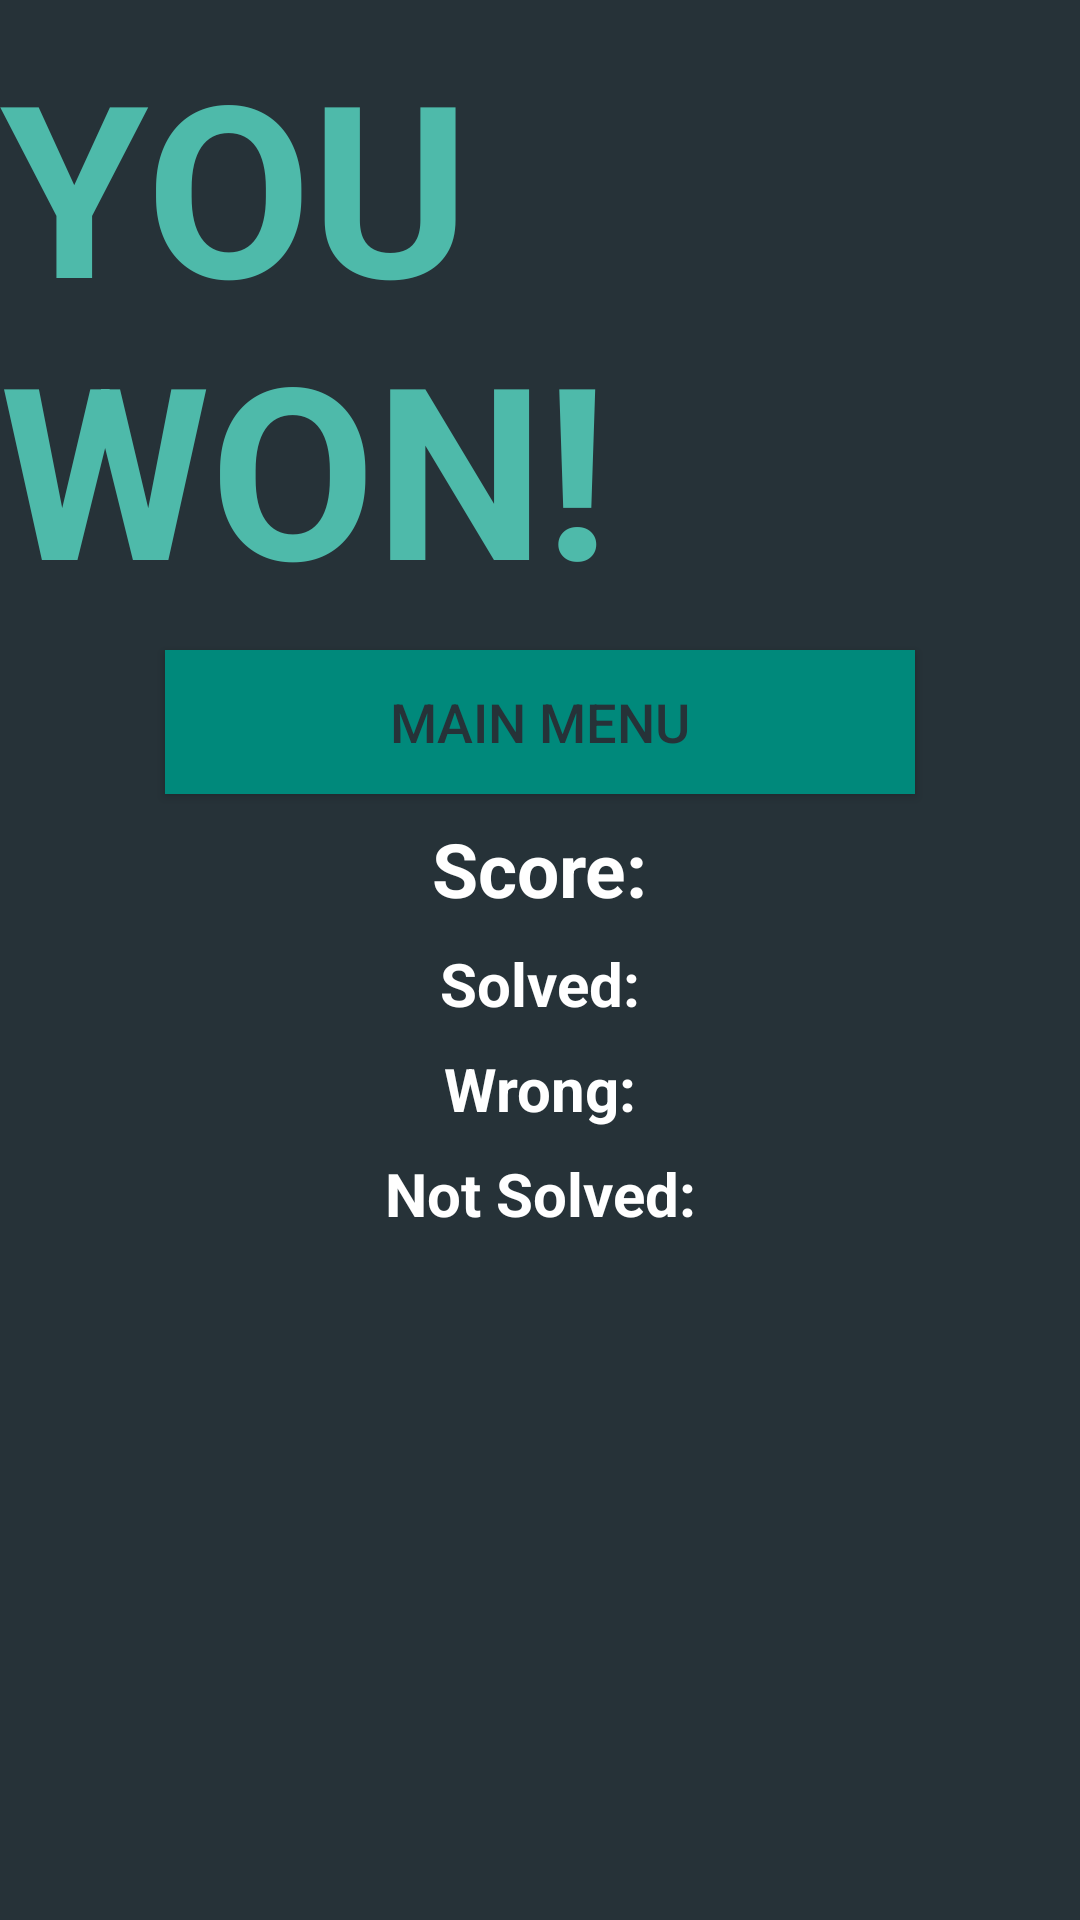

Android layout source for this screen:
<!-- AndroidManifest.xml: application theme AppTheme -->
<!-- res/layout/winning.xml -->
<?xml version="1.0" encoding="utf-8"?>
<android.support.constraint.ConstraintLayout
    xmlns:android="http://schemas.android.com/apk/res/android"
    xmlns:app="http://schemas.android.com/apk/res-auto"
    xmlns:tools="http://schemas.android.com/tools"
    android:layout_width="match_parent"
    android:layout_height="match_parent">

    <TextView
        android:id="@+id/winning_text_view"
        android:layout_width="wrap_content"
        android:layout_height="wrap_content"
        android:layout_marginLeft="8dp"
        android:layout_marginRight="8dp"
        android:layout_marginTop="8dp"
        android:text="@string/you_won_text"
        android:textColor="@color/colorAccent"
        android:textSize="80sp"
        android:textStyle="bold"
        app:layout_constraintHorizontal_bias="0.502"
        app:layout_constraintLeft_toLeftOf="parent"
        app:layout_constraintRight_toRightOf="parent"
        app:layout_constraintTop_toTopOf="parent" />

    <TextView
        android:id="@+id/finished_score"
        android:layout_width="wrap_content"
        android:layout_height="wrap_content"
        android:layout_marginLeft="8dp"
        android:layout_marginRight="8dp"
        android:layout_marginTop="8dp"
        android:text="@string/score_text"
        android:textColor="@android:color/background_light"
        android:textSize="25sp"
        android:textStyle="bold"
        app:layout_constraintLeft_toLeftOf="parent"
        app:layout_constraintRight_toRightOf="parent"
        app:layout_constraintTop_toBottomOf="@+id/main_menu_button" />

    <TextView
        android:id="@+id/solved2"
        android:layout_width="wrap_content"
        android:layout_height="wrap_content"
        android:layout_margin="8dp"
        android:text="@string/solved_text"
        android:textColor="@android:color/background_light"
        android:textSize="20sp"
        android:textStyle="bold"
        app:layout_constraintLeft_toLeftOf="parent"
        app:layout_constraintRight_toRightOf="parent"
        app:layout_constraintTop_toBottomOf="@+id/finished_score" />

    <TextView
        android:id="@+id/wrong2"
        android:layout_width="wrap_content"
        android:layout_height="wrap_content"
        android:layout_margin="8dp"
        android:text="@string/wrong_text"
        android:textColor="@android:color/background_light"
        android:textSize="20sp"
        android:textStyle="bold"
        app:layout_constraintLeft_toLeftOf="parent"
        app:layout_constraintRight_toRightOf="parent"
        app:layout_constraintTop_toBottomOf="@+id/solved2" />

    <TextView
        android:id="@+id/not_solved2"
        android:layout_width="wrap_content"
        android:layout_height="wrap_content"
        android:layout_margin="8dp"
        android:text="@string/not_solved_text"
        android:textColor="@android:color/background_light"
        android:textSize="20sp"
        android:textStyle="bold"
        app:layout_constraintLeft_toLeftOf="parent"
        app:layout_constraintRight_toRightOf="parent"
        app:layout_constraintTop_toBottomOf="@+id/wrong2" />

    <Button
        android:id="@+id/main_menu_button"
        style="@style/Widget.AppCompat.Button.Colored"
        android:layout_width="250dp"
        android:layout_height="wrap_content"
        android:layout_marginLeft="8dp"
        android:layout_marginRight="8dp"
        android:layout_marginTop="8dp"
        android:background="@color/colorPrimary"
        android:text="@string/main_menu_text"
        android:textColor="@color/colorBackground"
        android:textSize="18sp"
        app:layout_constraintLeft_toLeftOf="parent"
        app:layout_constraintRight_toRightOf="parent"
        app:layout_constraintTop_toBottomOf="@+id/winning_text_view" />
</android.support.constraint.ConstraintLayout>
<!-- resources referenced by this layout -->
<resources>
  <color name="colorAccent">#4EbAAA</color>
  <color name="colorBackground">#263238</color>
  <color name="colorPrimary">#00897B</color>
  <string name="main_menu_text">Main Menu</string>
  <string name="not_solved_text">Not Solved:</string>
  <string name="score_text">Score:</string>
  <string name="solved_text">Solved:</string>
  <string name="wrong_text">Wrong:</string>
  <string name="you_won_text">YOU WON!</string>
  <style name="AppTheme" parent="Theme.AppCompat.Light.DarkActionBar">
          
          <item name="colorPrimary">@color/colorPrimary</item>
          <item name="colorPrimaryDark">@color/colorPrimaryDark</item>
          <item name="colorAccent">@color/colorAccent</item>
          <item name="android:colorBackground">@color/colorBackground</item>
      </style>
  <color name="colorPrimaryDark">#005B4F</color>
</resources>
